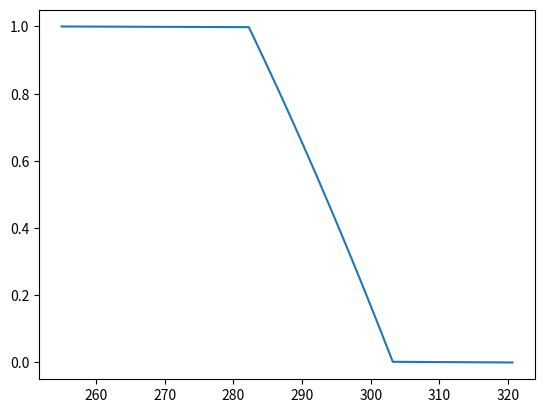

Source code (Python):
import numpy as np
print("numpy imported")
import matplotlib.pyplot as plt
print("pyplot imported")

# Optical depth is defined as increasing upwards
# tau = 0 at ground, tau = tau_cloud at level of cloud.
tau_cloud = 1.0
T_cloud = 255.0   # Blackbody temperature of Earth = temp of cloud
# Ground temperature is a function of tau_cloud and T_cloud
T_ground = ((tau_cloud + 4.0) / 2.0)**0.25 * T_cloud

num_points = 500
tau = np.linspace(0.0, tau_cloud, num_points)

T = np.zeros(num_points)
T[0] = T_ground
T[-1] = T_cloud

T[1:-1] = (0.5 * (tau_cloud - tau[1:-1] + 3.0))**0.25 * T_cloud

print("Plotting...")
plt.plot(T, tau)
plt.show()
